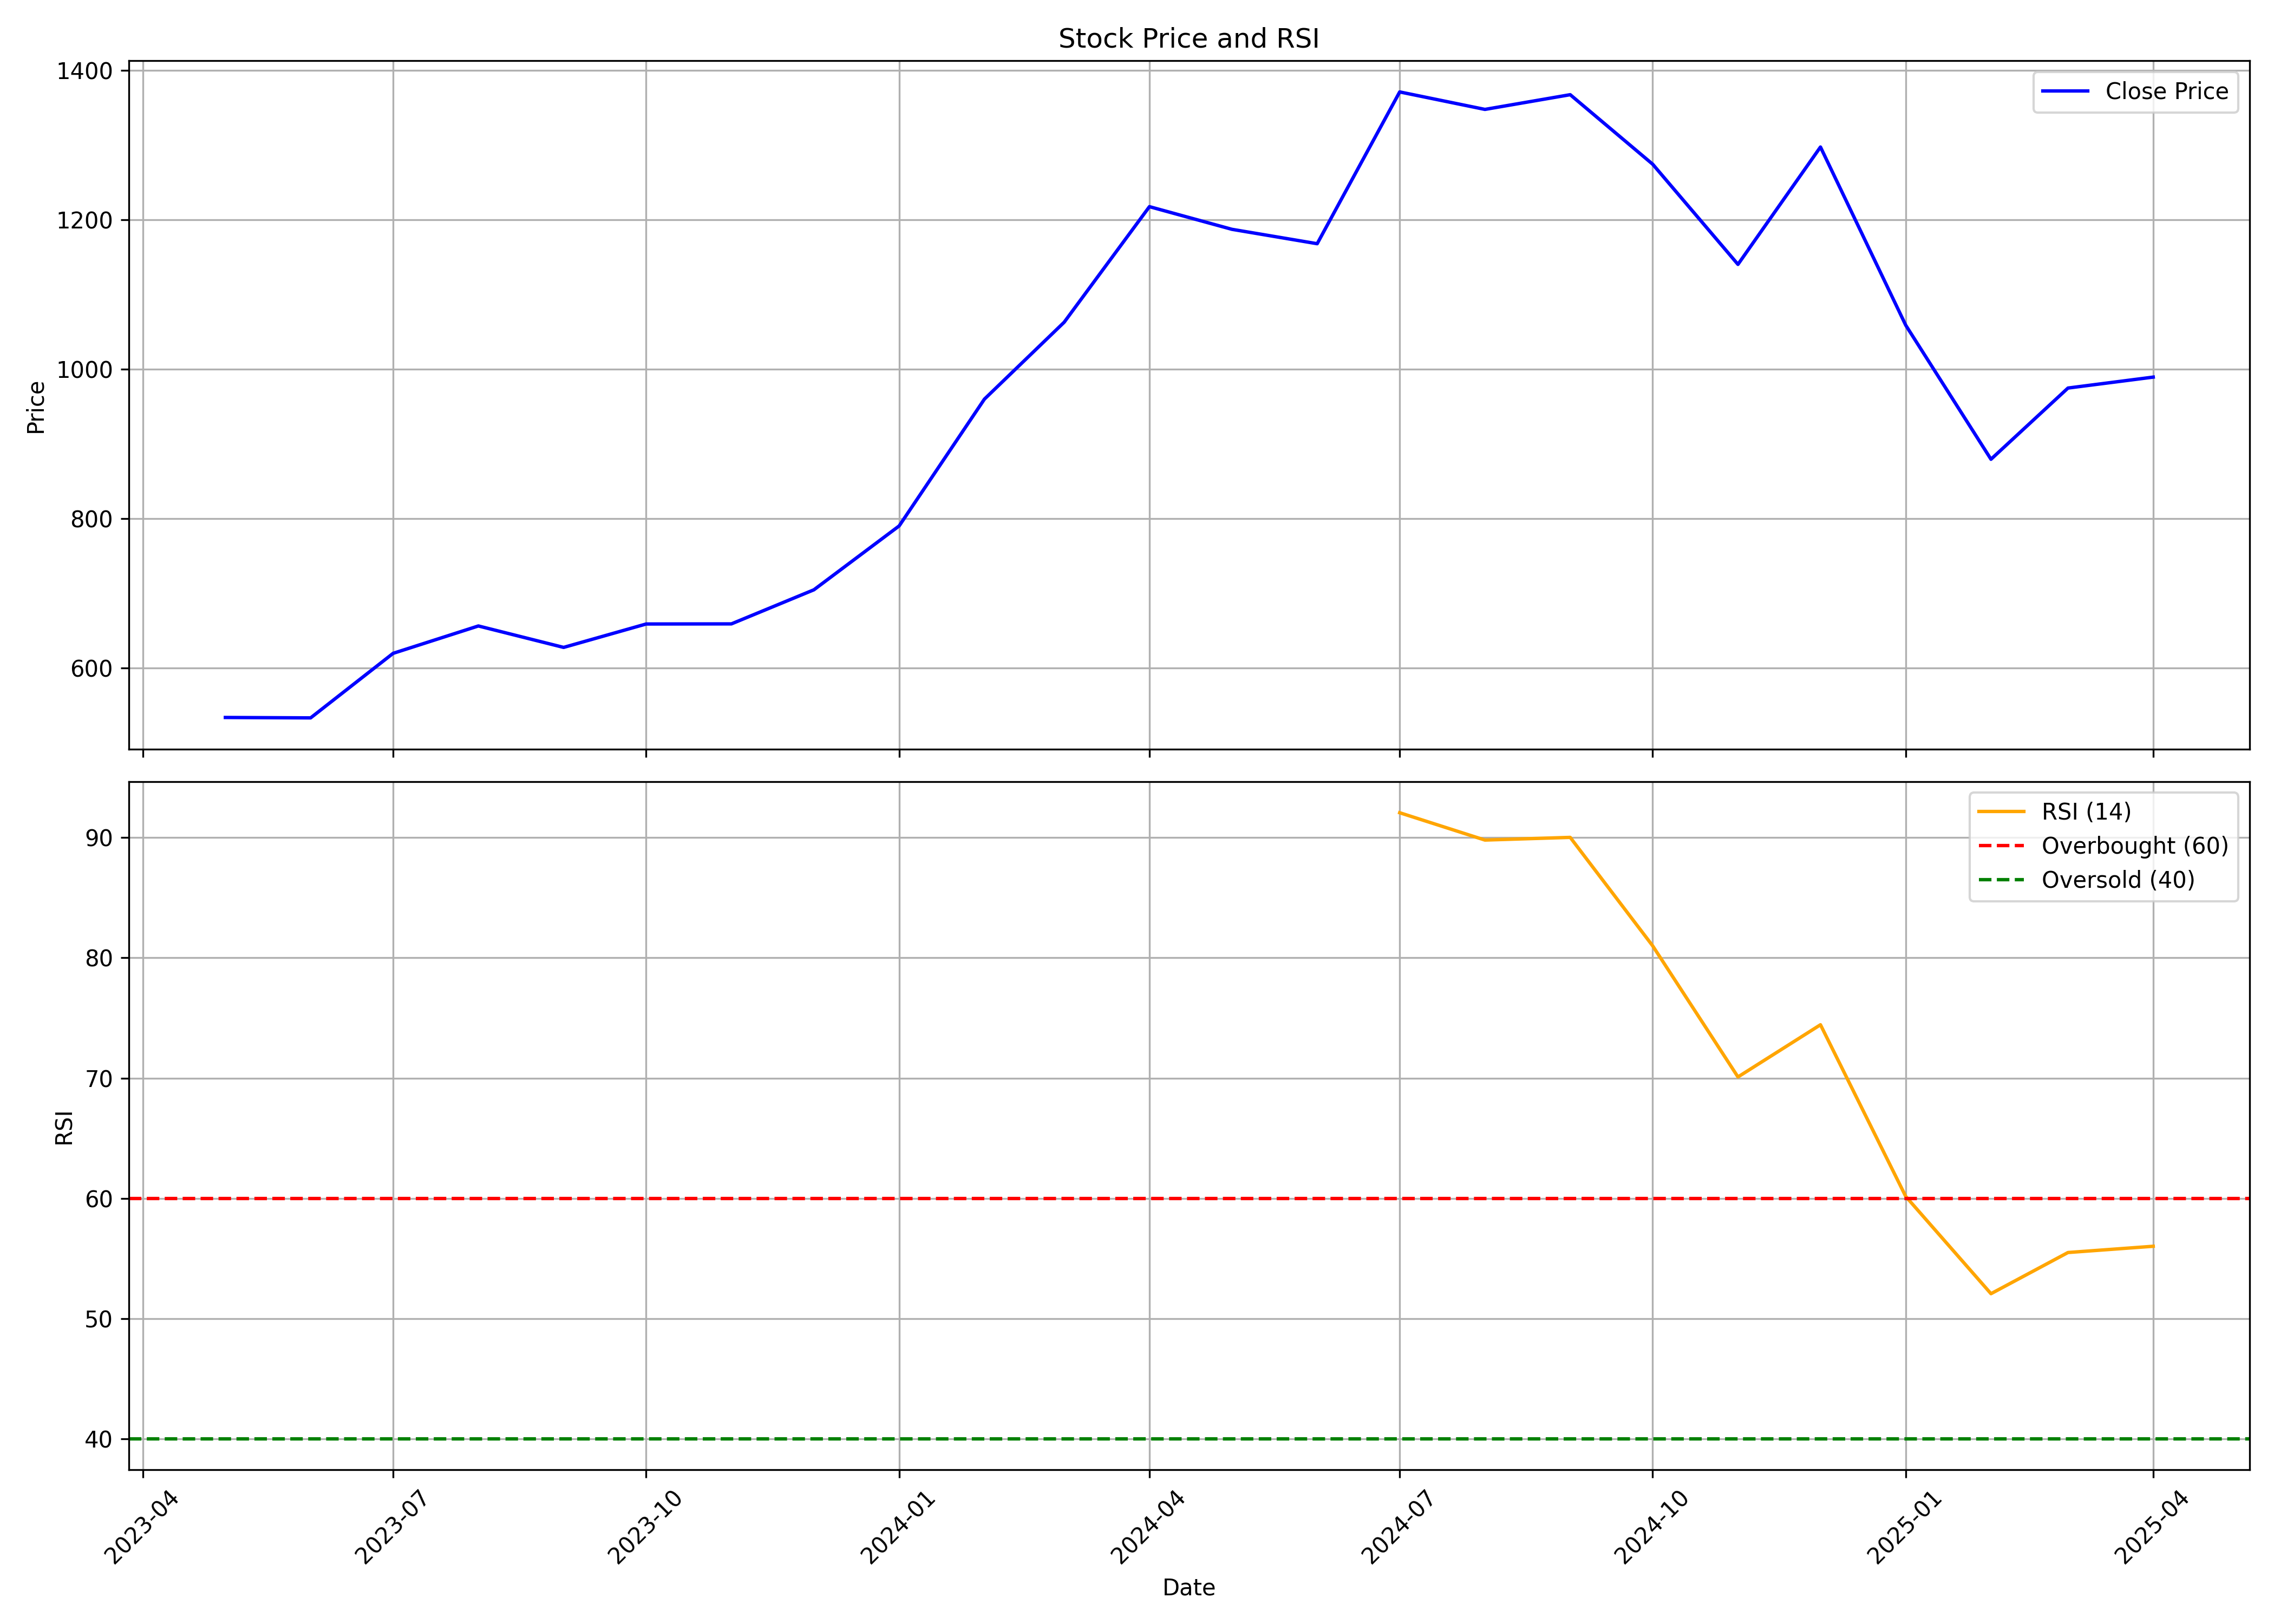

Source data for this figure (header and first rows):
, Unnamed: 0, date, symbol, open, high, low, close, volume, rsi
0, 0, 2023-05-01, KPIL, 500.5, 536.3, 482.5, 533.5, 5757702, 
1, 1, 2023-06-01, KPIL, 530.4, 545.4, 506.6, 532.9, 6105717, 
2, 2, 2023-07-01, KPIL, 551.2, 621.8, 537.3, 619.3, 2707263, 
3, 3, 2023-08-01, KPIL, 628.2, 662.8, 570.1, 656, 6457783, 
4, 4, 2023-09-01, KPIL, 658.5, 685.2, 612.9, 627.3, 3229117, 
5, 5, 2023-10-01, KPIL, 655.4, 719.1, 621.8, 658.6, 8186431, 
6, 6, 2023-11-01, KPIL, 661.4, 676.4, 597.2, 658.8, 7825797, 
7, 7, 2023-12-01, KPIL, 668.4, 723.8, 622.7, 704.4, 10593717, 
8, 8, 2024-01-01, KPIL, 699.5, 793, 689.9, 789.9, 5853905, 
9, 9, 2024-02-01, KPIL, 794.3, 1034, 784.7, 959.7, 10348854, 
10, 10, 2024-03-01, KPIL, 960.5, 1155, 949.6, 1063, 10882390, 
11, 11, 2024-04-01, KPIL, 1072, 1290, 1051, 1217, 8098430, 
12, 12, 2024-05-01, KPIL, 1224, 1334, 1139, 1187, 5470240, 
13, 13, 2024-06-01, KPIL, 1203, 1300, 971.7, 1168, 13764136, 
14, 14, 2024-07-01, KPIL, 1180, 1428, 1145, 1371, 15049604, 92.08
15, 15, 2024-08-01, KPIL, 1371, 1374, 1189, 1348, 5258378, 89.8
16, 16, 2024-09-01, KPIL, 1360, 1449, 1287, 1367, 5347862, 90.03
17, 17, 2024-10-01, KPIL, 1393, 1427, 1156, 1274, 6331493, 81
18, 18, 2024-11-01, KPIL, 1310, 1320, 1114, 1140, 3186998, 70.09
19, 19, 2024-12-01, KPIL, 1155, 1353, 1120, 1297, 10059873, 74.44
20, 20, 2025-01-01, KPIL, 1324, 1340, 976.2, 1059, 6527455, 60.16
21, 21, 2025-02-01, KPIL, 1061, 1084, 845.3, 879.2, 10144190, 52.06
22, 22, 2025-03-01, KPIL, 879.0, 1079, 821.3, 974.5, 19869559, 55.49
23, 23, 2025-04-01, KPIL, 974.5, 1075, 786.3, 989.2, 4263110, 56.01
